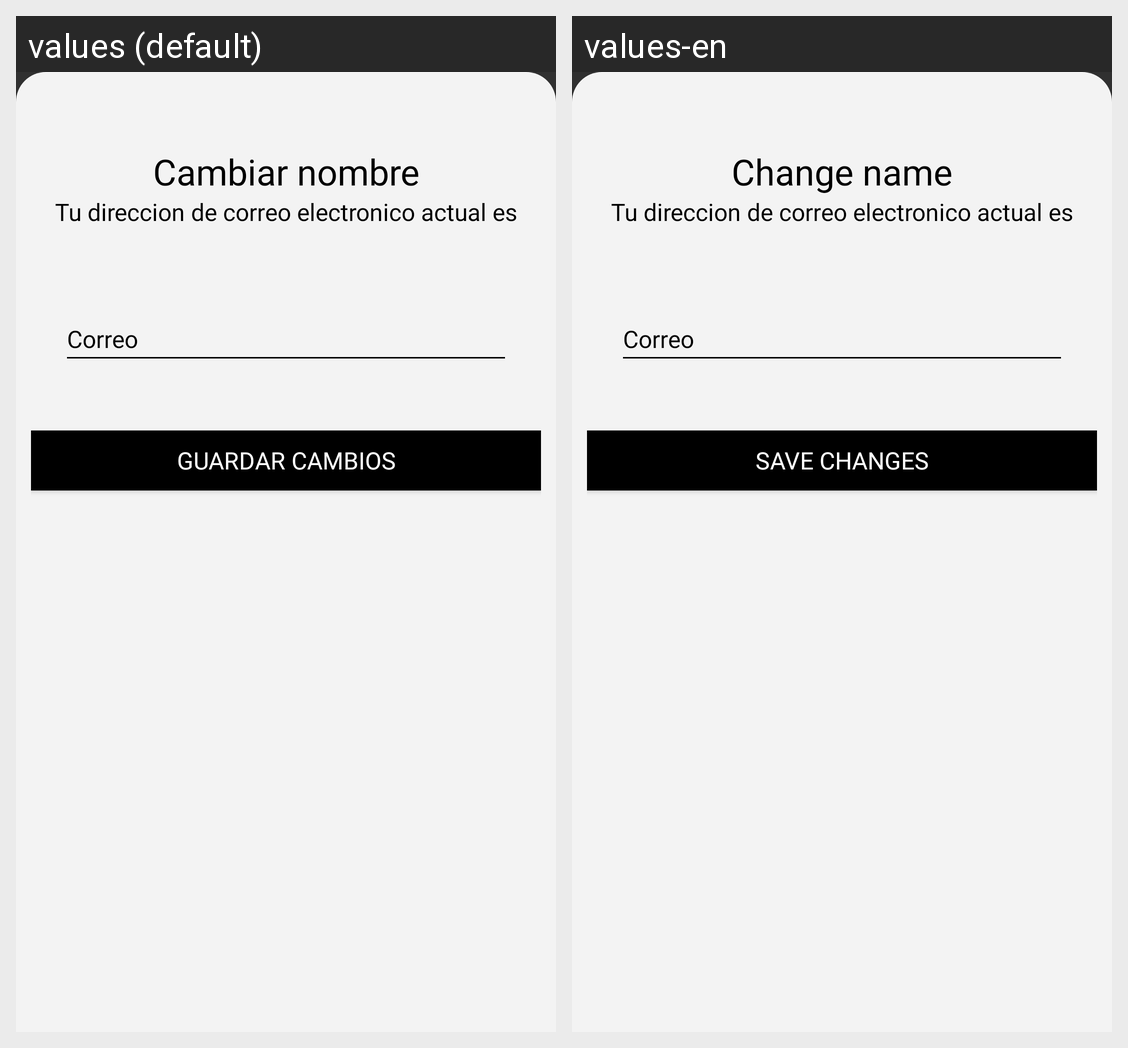

Translations of the strings shown on this Android screen, per locale in the grid:
Android screen res/layout/cambiarnombre.xml rendered under 2 locales, left to right: values (default), values-en. Device: Nexus 5 (rendered at 1080×1920; each locale shown at half size, 540×960, under a caption strip naming it); theme Theme.Design.NoActionBar.
Strings drawn on this screen, with the default value and each locale's value (text and hints the layout hard-codes, and strings that could not be matched under every locale, appear in the picture but are not listed):

cambiarnombre
  values: Cambiar nombre
  values-en: Change name

guardarcambios
  values: Guardar cambios
  values-en: Save changes
